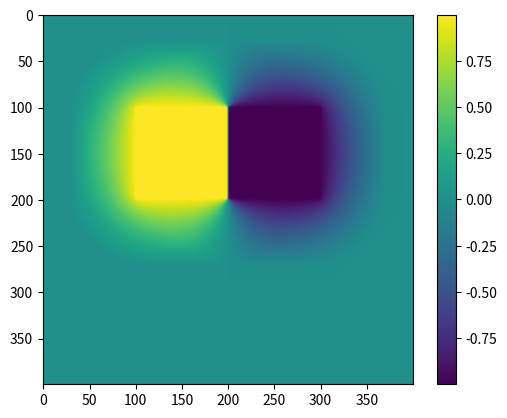

Write Python code to recreate this figure. (Note: this script raises an exception after producing the figure.)
import numpy as np
from matplotlib import pyplot as plt
plt.ion()

def Ax(V,mask):
    #Vuse=np.zeros([V.shape[0]+2,V.shape[1]+2])
    #Vuse[1:-1,1:-1]=V
    Vuse=V.copy()
    Vuse[mask]=0
    ans=(Vuse[1:-1,:-2]+Vuse[1:-1,2:]+Vuse[2:,1:-1]+Vuse[:-2,1:-1])/4.0
    ans=ans-V[1:-1,1:-1]
    return ans

def pad(A):
    AA=np.zeros([A.shape[0]+2,A.shape[1]+2])
    AA[1:-1,1:-1]=A
    return AA
n=400

V=np.zeros([n,n])
bc=0*V

mask=np.zeros([n,n],dtype='bool')
mask[:,0]=True
mask[:,-1]=True
mask[0,:]=True
mask[-1,:]=True
#mask[n//2,n//4:(3*n)//4]=True
mask[n//4:n//2,n//4:n//2]=True
bc[n//4:n//2,n//4:n//2]=1.0
mask[n//4:n//2,n//2:(3*n)//4]=True
bc[n//4:n//2,n//2:(3*n)//4]=-1.0


b=-(bc[1:-1,0:-2]+bc[1:-1,2:]+bc[:-2,1:-1]+bc[2:,1:-1])/4.0
V=0*bc

# plt.imshow(Ax(V,mask))
# plt.imshow(b)
# plt.colorbar()
# plt.pause(5)
# print(np.all(Ax(V,mask)==0.0))
# assert(1==0)

r=b-Ax(V,mask)
print(np.all(r==b))
plt.imshow(r)
plt.colorbar()
plt.pause(3)
p=r.copy()
for k in range(100):
    Ap=(Ax(pad(p),mask))
    rtr=np.sum(r*r)
    print('on iteration ' + repr(k) + ' residual is ' + repr(rtr))
    alpha=rtr/np.sum(Ap*p)

    V=V+pad(alpha*p)
    rnew=r-alpha*Ap
    beta=np.sum(rnew*rnew)/rtr
    p=rnew+beta*p
    r=rnew
    plt.clf();
    plt.imshow(V)
    plt.colorbar()
    plt.pause(0.001)
rho=V[1:-1,1:-1]-(V[1:-1,0:-2]+V[1:-1,2:]+V[:-2,1:-1]+V[2:,1:-1])/4.0

assert(1==0)
#bc[n//2,n//4:(3*n)//4]=1

V=bc.copy()

for i in range(2*n):
    V[1:-1,1:-1]=(V[1:-1,0:-2]+V[1:-1,2:]+V[:-2,1:-1]+V[2:,1:-1])/4.0
    V[mask]=bc[mask]
    #plt.clf()
    #plt.imshow(V)
    #plt.colorbar()
    #plt.pause(0.001)
rho=V[1:-1,1:-1]-(V[1:-1,0:-2]+V[1:-1,2:]+V[:-2,1:-1]+V[2:,1:-1])/4.0
